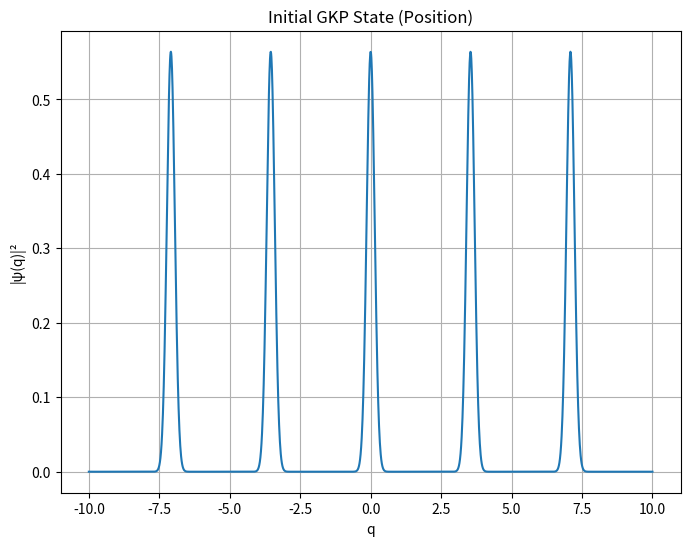
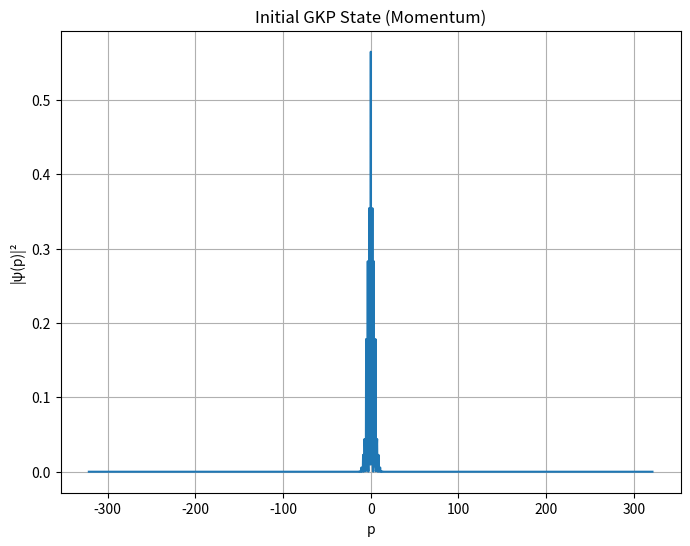
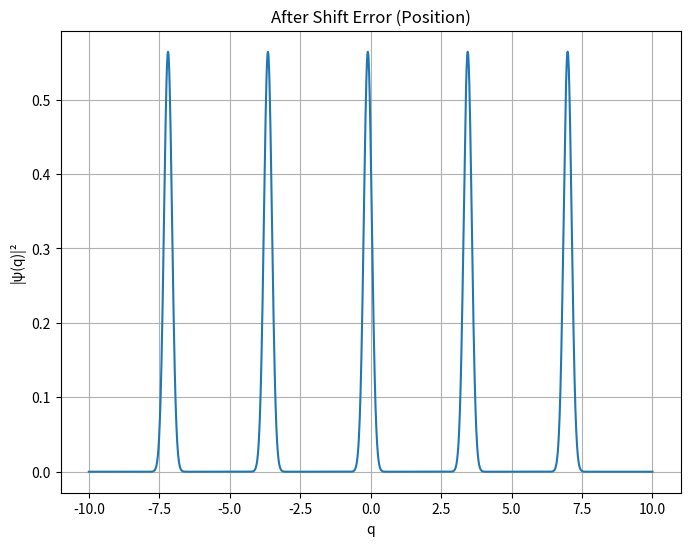
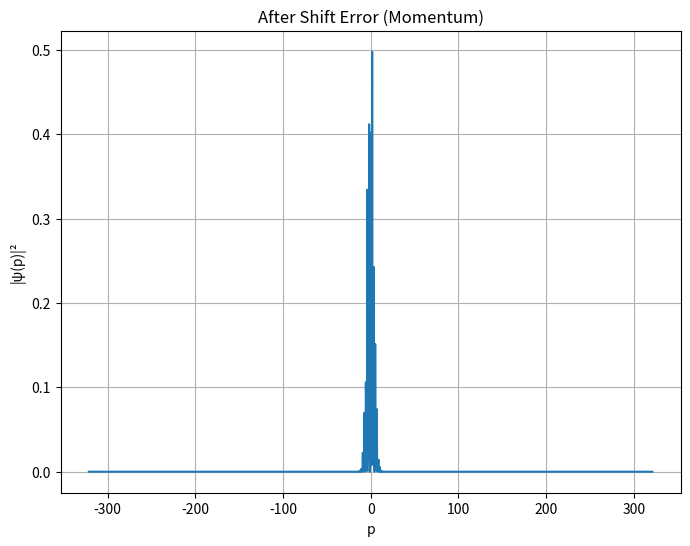
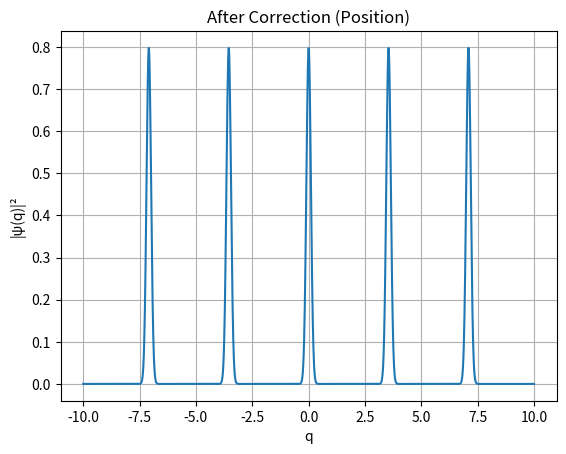
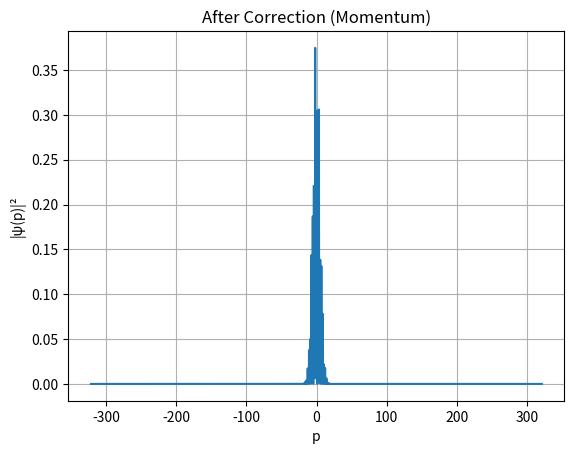
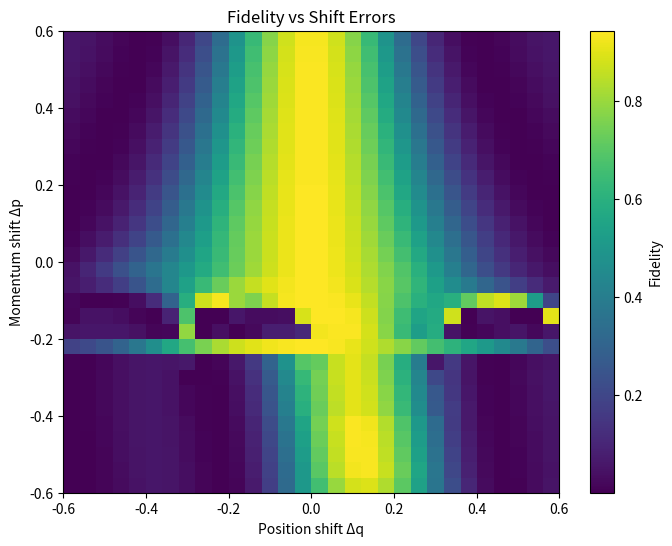
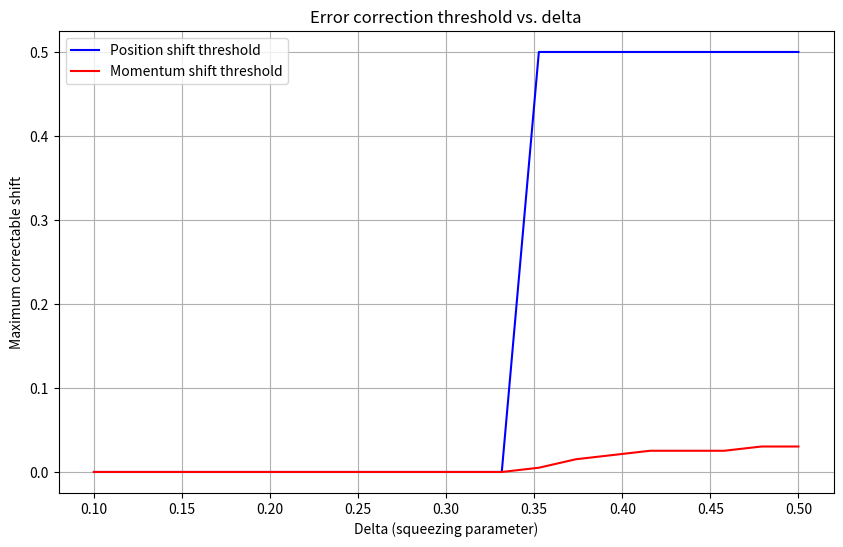
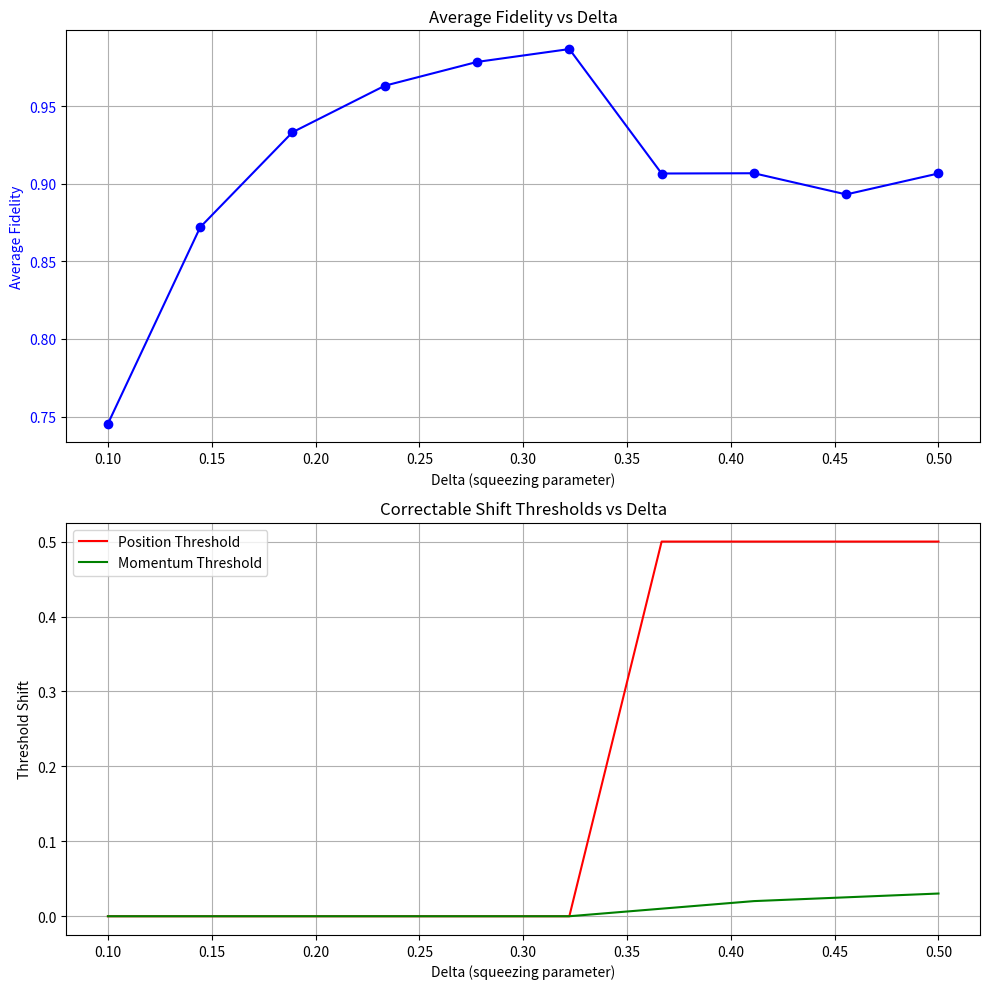

Python code for these plots, in order:
import numpy as np
import matplotlib.pyplot as plt
from scipy.linalg import expm
from scipy.special import hermite
from scipy.integrate import quad
from matplotlib.animation import FuncAnimation
import warnings
from scipy.integrate import IntegrationWarning



# Step 1 - GKP STATE GENERATION (Continuous Variable Core)
def setup_figures():
    plt.close('all')  # Close any existing figures
    fig1 = plt.figure(1, figsize=(8, 6))
    fig2 = plt.figure(2, figsize=(8, 6))
    fig3 = plt.figure(3, figsize=(8, 6))
    fig4 = plt.figure(4, figsize=(8, 6))
    return fig1, fig2, fig3, fig4



# Step 2 - Generating the GKP state
def gkp_state(delta, N_cutoff=50):
    """
    Generate finite-energy GKP state.
    delta: squeezing parameter (smaller = better protection)
    N_cutoff: Fock state truncation
    """
    x = np.linspace(-10, 10, 2048)
    psi = np.zeros_like(x, dtype=np.complex128)
    
    # Generate peaks with proper normalization
    for n in range(-N_cutoff, N_cutoff + 1):
        peak_center = 2 * n * np.sqrt(np.pi)
        psi += np.exp(-(x - peak_center)**2/(2*delta**2))
    
    # Normalization with improved numerical integration
    with warnings.catch_warnings():
        warnings.simplefilter("ignore", category=IntegrationWarning)
        norm = np.sqrt(quad(lambda x_val: np.interp(x_val, x, np.abs(psi)**2), 
                      -10, 10, 
                      limit=200)[0])  # Increased limit from 50 to 200
    
    psi /= norm
    return x, psi

def plot_initial_position(psi, x, fig=None):
    if fig is None:
        fig = plt.figure()
    plt.figure(fig.number)
    plt.plot(x, np.abs(psi)**2)
    plt.title('Initial GKP State (Position)')
    plt.xlabel('q')
    plt.ylabel('|ψ(q)|²')
    plt.grid(True)

def plot_initial_momentum(psi, x, fig=None):
    if fig is None:
        fig = plt.figure()
    plt.figure(fig.number)
    N = len(x)
    dx = x[1] - x[0]
    p = np.fft.fftshift(np.fft.fftfreq(N, d=dx)) * 2 * np.pi
    psi_p = np.fft.fftshift(np.fft.fft(np.fft.fftshift(psi))) * dx / np.sqrt(2*np.pi)
    plt.plot(p, np.abs(psi_p)**2)
    plt.title('Initial GKP State (Momentum)')
    plt.xlabel('p')
    plt.ylabel('|ψ(p)|²')
    plt.grid(True)



# Step 3 - Simulating the GKP errors
# Common Errors for GKP codes are small shifts in position or momentum
def apply_shift_error(psi, shift_q, shift_p, x):
    N = len(x)
    dx = x[1] - x[0]
    p = np.fft.fftshift(np.fft.fftfreq(N, d=dx)) * 2 * np.pi

    # Apply momentum shift (in position space) with proper sign
    psi_shifted = psi * np.exp(-1j * x * shift_p)   # Negative sign for momentum

    # Apply position shift (in momentum space)
    psi_p = np.fft.fftshift(np.fft.fft(np.fft.fftshift(psi_shifted)))
    psi_p *= np.exp(1j * p * shift_q)
    psi_shifted = np.fft.ifftshift(np.fft.ifft(np.fft.ifftshift(psi_p)))

    return psi_shifted

def plot_error_position(psi_err, x, fig=None):
    if fig is None:
        fig = plt.figure()
    plt.figure(fig.number)
    plt.plot(x, np.abs(psi_err)**2)
    plt.title('After Shift Error (Position)')
    plt.xlabel('q')
    plt.ylabel('|ψ(q)|²')
    plt.grid(True)

def plot_error_momentum(psi_err, x, fig=None):
    if fig is None:
        fig = plt.figure()
    plt.figure(fig.number)
    N = len(x)
    dx = x[1] - x[0]
    p = np.fft.fftshift(np.fft.fftfreq(N, d=dx)) * 2 * np.pi
    psi_p = np.fft.fftshift(np.fft.fft(np.fft.fftshift(psi_err))) * dx / np.sqrt(2*np.pi)
    plt.plot(p, np.abs(psi_p)**2)
    plt.title('After Shift Error (Momentum)')
    plt.xlabel('p')
    plt.ylabel('|ψ(p)|²')
    plt.grid(True)

def test_shift_measurement(delta, test_shifts=[0.1, 0.3, 0.5]):
    """
    Test function to verify shift measurement accuracy
    """
    x = np.linspace(-10, 10, 2048)
    _, psi = gkp_state(delta)
    
    print("Shift Measurement Verification:")
    print("-----------------------------")
    print("Applied Shift | Measured q_syndrome | Measured p_syndrome")
    
    for shift in test_shifts:
        # Apply same shift to both quadratures
        psi_shifted = apply_shift_error(psi, shift, shift, x)
        
        # Measure syndromes
        q_syn, p_syn = gkp_syndrome_measurement(psi_shifted, x)
        
        print(f"{shift:12.3f} | {q_syn:19.3f} | {p_syn:18.3f}")



# Step 4 - Simulating the GKP error correction
def gkp_syndrome_measurement(psi, x):
    """
    Measure the syndrome (shift from lattice)
    """
    dx = x[1] - x[0]
    N = len(x)

    # POSITION (q) measurement
    # Calculate the fractional part of position relative to √π lattice
    q_shifts = (x + np.sqrt(np.pi)/2) % np.sqrt(np.pi) - np.sqrt(np.pi)/2
    q_syndrome = -np.sum(q_shifts * np.abs(psi)**2) * dx  # Note negative sign (otherwise it would be a shift in the opposite direction)
    
    # MOMENTUM (p) measurement - improved precision
    psi_p = np.fft.fftshift(np.fft.fft(np.fft.fftshift(psi))) * dx / np.sqrt(2*np.pi)
    p = np.fft.fftshift(np.fft.fftfreq(N, d=dx)) * 2 * np.pi
    dp = p[1] - p[0]
    
    # Use complex phase for more accurate momentum measurement
    theta_p = np.angle(np.sum(psi_p * np.exp(-1j*p*np.sqrt(np.pi)/2)) * dp)
    p_syndrome = (theta_p + np.pi) % (2*np.pi) - np.pi  # Wrapped to [-π, π]
    p_syndrome *= np.sqrt(np.pi)/np.pi  # Scale to GKP lattice
    
    return q_syndrome, p_syndrome

def gkp_correct(psi, x, q_syndrome, p_syndrome, delta):
    """
    Apply correction based on syndrome
    """
    # Apply correction with proper boundary conditions
    psi_corr = apply_shift_error(psi, -q_syndrome, -p_syndrome, x)
    
    # Additional stabilization step - project to nearest logical state
    dx = x[1] - x[0]
    q_shifts = np.mod(x + np.sqrt(np.pi)/2, np.sqrt(np.pi)) - np.sqrt(np.pi)/2
    psi_corr *= np.exp(-q_shifts**2 / (2*delta**2))  # Soft projection
    
    # Normalize
    psi_corr /= np.sqrt(np.sum(np.abs(psi_corr)**2) * dx)
    return psi_corr

def plot_corrected_position(psi_corr, x, fig=None):
    if fig is None:
        fig = plt.figure()
    plt.figure(fig.number)
    plt.plot(x, np.abs(psi_corr)**2)
    plt.title('After Correction (Position)')
    plt.xlabel('q')
    plt.ylabel('|ψ(q)|²')
    plt.grid(True)

def plot_corrected_momentum(psi_corr, x, fig=None):
    if fig is None:
        fig = plt.figure()
    plt.figure(fig.number)
    N = len(x)
    dx = x[1] - x[0]
    p = np.fft.fftshift(np.fft.fftfreq(N, d=dx)) * 2 * np.pi
    psi_p = np.fft.fftshift(np.fft.fft(np.fft.fftshift(psi_corr))) * dx / np.sqrt(2*np.pi)
    plt.plot(p, np.abs(psi_p)**2)
    plt.title('After Correction (Momentum)')
    plt.xlabel('p')
    plt.ylabel('|ψ(p)|²')
    plt.grid(True)



# Step 5 - Animating the error correction process
def gkp_correction_animation(psi, x, q_syndrome, p_syndrome, shift_q, shift_p, delta, save_path="gkp_correction.gif"):
    fig, (ax1, ax2) = plt.subplots(1, 2, figsize=(12, 5))
    dx = x[1] - x[0]
    
    # Step 1: Apply known error
    psi_err = apply_shift_error(psi, shift_q, shift_p, x)

    # Step 2: Measure syndrome (redundant since we pass them, but keeps logic)
    q_syndrome, p_syndrome = gkp_syndrome_measurement(psi_err, x)

    # Step 3: Compute correction WITH delta parameter
    psi_corr_target = gkp_correct(psi_err, x, q_syndrome, p_syndrome, delta)

    # Fidelity at the end
    # Removed unused variable final_fidelity

    # Step 4: Set up plots
    ax1.plot(x, np.abs(psi)**2, 'b-', label='Original')
    ax1.plot(x, np.abs(psi_err)**2, 'r--', label='Errored')
    line_corr, = ax1.plot(x, np.abs(psi_err)**2, 'g:', label='Correcting...', linewidth=2)

    for n in range(-4, 5):
        ax1.axvline(n*np.sqrt(np.pi), color='gray', linestyle=':', alpha=0.3)  # Correct usage of axvline and linestyle

    ax1.set_xlim(x[0], x[-1])  # Correct usage of set_xlim
    ax1.set_ylim(0, 1.1*np.max(np.abs(psi)**2))  # Correct usage of set_ylim
    ax1.set_xlabel('Position (q)')  # Correct usage of set_xlabel
    ax1.set_ylabel('Probability Density')  # Correct usage of set_ylabel
    ax1.legend()

    # Text box
    text_info = ax2.text(0.5, 0.6, "", fontsize=12, ha='center', transform=ax2.transAxes)  # Correct usage of fontsize
    text_fidelity = ax2.text(0.5, 0.4, "", fontsize=12, ha='center', transform=ax2.transAxes)  # Correct usage of fontsize
    ax2.axis('off')

    # Correction values
    q_corr = q_syndrome
    p_corr = p_syndrome

    def update(frame):
        alpha = min(1.0, frame / 30)
        
        # Apply correction in both quadratures simultaneously
        psi_step = apply_shift_error(psi_err, -alpha * q_syndrome, -alpha * p_syndrome, x)
        
        # Calculate intermediate fidelity
        current_fidelity = compute_fidelity(psi, psi_step, dx)
        
        # Update plots
        line_corr.set_ydata(np.abs(psi_step)**2)
        text_info.set_text(
            f"Applied Shifts: Δq={shift_q:.3f}, Δp={shift_p:.3f}\n"
            f"Measured Syndromes: Δq={q_syndrome:.3f}, Δp={p_syndrome:.3f}\n"
            f"Correction Progress: {alpha*100:.1f}%"
        )
        text_fidelity.set_text(f"Current Fidelity: {current_fidelity:.4f}")
        
        return line_corr, text_info, text_fidelity

    ani = FuncAnimation(fig, update, frames=60, interval=50, blit=True)  # Correct usage of blit
    ani.save(save_path, writer='pillow', fps=20)
    plt.close()
    print(f"Animation saved to {save_path}")



# Step 6 - Calculate fidelity
def compute_fidelity(psi1, psi2, dx):
    overlap = np.abs(np.sum(np.conj(psi1) * psi2) * dx)**2
    # Also compute logical fidelity by projecting to nearest peak
    return overlap

def logical_fidelity(psi, x, delta):
    dx = x[1] - x[0]
    # Project to nearest logical state
    logical_psi = np.zeros_like(psi)
    for n in range(-5, 6):
        peak = np.exp(-(x - 2*n*np.sqrt(np.pi))**2/(2*delta**2))
        peak /= np.sqrt(np.sum(np.abs(peak)**2) * dx)
        overlap = np.abs(np.sum(np.conj(peak) * psi) * dx)**2
        logical_psi += overlap * peak
    return np.abs(np.sum(np.conj(psi) * logical_psi) * dx)**2

def fidelity_vs_shift_plot(psi, x, delta, shift_range=(-0.6, 0.6), steps=30):
    """
    Compute and plot fidelity vs. various shift errors.
    Now properly includes delta parameter.
    """
    dx = x[1] - x[0]
    shift_vals = np.linspace(*shift_range, steps)
    fidelity_map = np.zeros((steps, steps))

    for i, dq in enumerate(shift_vals):
        for j, dp in enumerate(shift_vals):
            psi_err = apply_shift_error(psi, dq, dp, x)
            q_syn, p_syn = gkp_syndrome_measurement(psi_err, x)
            psi_corr = gkp_correct(psi_err, x, q_syn, p_syn, delta)  # Now passing delta
            fidelity_map[i, j] = compute_fidelity(psi, psi_corr, dx)

    # Plotting code remains the same...
    plt.figure(figsize=(8, 6))
    plt.imshow(fidelity_map, extent=(shift_range[0], shift_range[1], shift_range[0], shift_range[1]),
               origin='lower', aspect='auto', cmap='viridis')
    plt.colorbar(label='Fidelity')
    plt.xlabel('Position shift Δq')
    plt.ylabel('Momentum shift Δp')
    plt.title('Fidelity vs Shift Errors')
    plt.grid(False)
    plt.show()



# Step 6.5 - Plotting the threshold for maximum correctable shift
# Threshold for max correctable shift
def find_threshold(psi, x, delta, fidelity_threshold=0.99, max_shift=0.5, steps=100):
    """
    Find the maximum correctable shift for a given GKP state.
    
    Parameters:
    - psi: The GKP state wavefunction (from gkp_state())
    - x: The position space array
    - delta: squeezing parameter (used for correction)
    - fidelity_threshold: fidelity value below which we consider correction unsuccessful
    - max_shift: maximum shift to test (will search from 0 to this value)
    - steps: number of steps in the search
    
    Returns:
    - q_threshold: maximum correctable position shift
    - p_threshold: maximum correctable momentum shift
    """
    dx = x[1] - x[0]
    
    # Test position shifts
    q_shifts = np.linspace(0, max_shift, steps)
    q_fidelities = np.zeros_like(q_shifts)
    
    for i, shift in enumerate(q_shifts):
        psi_err = apply_shift_error(psi, shift, 0, x)  # Only position shift
        q_syn, p_syn = gkp_syndrome_measurement(psi_err, x)
        psi_corr = gkp_correct(psi_err, x, q_syn, p_syn, delta)
        q_fidelities[i] = compute_fidelity(psi, psi_corr, dx)
    
    # Find where fidelity drops below threshold
    q_threshold_idx = np.argmax(q_fidelities < fidelity_threshold)   # finds the first index where fidelity drops below our threshold( 0 if 1st elem < threshold; len(q_fidelities) if all fidelities > threshold)
    
    # Special Case: ALL tested shifts (up to max_shift) have fidelity ≥ threshold
    if q_threshold_idx == 0 and q_fidelities[0] >= fidelity_threshold:
        q_threshold = max_shift  # All tested shifts are below threshold
    
    # Normal Case
    else:
        q_threshold = q_shifts[q_threshold_idx - 1] if q_threshold_idx > 0 else 0
        # If we found a drop point (q_threshold_idx > 0), we take the shift just before the dro
        # otherwise means even the smallest shift failed, so threshold is 0
    
    # Test momentum shifts
    p_shifts = np.linspace(0, max_shift, steps)
    p_fidelities = np.zeros_like(p_shifts)
    
    for i, shift in enumerate(p_shifts):
        psi_err = apply_shift_error(psi, 0, shift, x)  # Only momentum shift
        q_syn, p_syn = gkp_syndrome_measurement(psi_err, x)
        psi_corr = gkp_correct(psi_err, x, q_syn, p_syn, delta)
        p_fidelities[i] = compute_fidelity(psi, psi_corr, dx)
    
    # Find where fidelity drops below threshold
    p_threshold_idx = np.argmax(p_fidelities < fidelity_threshold)
    if p_threshold_idx == 0 and p_fidelities[0] >= fidelity_threshold:
        p_threshold = max_shift  # All tested shifts are below threshold
    else:
        p_threshold = p_shifts[p_threshold_idx - 1] if p_threshold_idx > 0 else 0
    
    return q_threshold, p_threshold

def plot_threshold_vs_delta(psi, x, delta_range=(0.1, 0.5), steps=20):
    """
    Plot the threshold shift vs delta parameter using the same GKP state.
    """
    deltas = np.linspace(*delta_range, steps)
    q_thresholds = np.zeros_like(deltas)
    p_thresholds = np.zeros_like(deltas)
    
    for i, delta in enumerate(deltas):
        q_thresh, p_thresh = find_threshold(psi, x, delta)
        q_thresholds[i] = q_thresh
        p_thresholds[i] = p_thresh
    
    plt.figure(figsize=(10, 6))
    plt.plot(deltas, q_thresholds, 'b-', label='Position shift threshold')  # How much shift in position can be corrected.
    plt.plot(deltas, p_thresholds, 'r-', label='Momentum shift threshold')  # How much shift in momentum can be corrected.
    plt.xlabel('Delta (squeezing parameter)')   # X-axis: Delta (squeezing parameter, typically ranging from ~0.1 to 0.5)
    plt.ylabel('Maximum correctable shift')     # Y-axis: Maximum correctable shift (threshold)
    plt.title('Error correction threshold vs. delta')
    plt.legend()
    plt.grid(True)
    plt.show()



# Step 7 - Performance Analysis
def performance_analysis(psi, x, delta, num_trials=1000):
    """
    Analyze average correction performance with random shifts within threshold limits.
    Returns: (avg_fidelity, q_threshold, p_threshold)
    """
    # First determine the maximum correctable shifts
    q_thresh, p_thresh = find_threshold(psi, x, delta)
    
    # Initialize statistics
    fidelities = []
    dx = x[1] - x[0]
    
    for _ in range(num_trials):
        # Generate random shifts within threshold bounds
        shift_q = np.random.uniform(-q_thresh, q_thresh)
        shift_p = np.random.uniform(-p_thresh, p_thresh)
        
        # Apply error and correct
        psi_err = apply_shift_error(psi, shift_q, shift_p, x)
        q_syn, p_syn = gkp_syndrome_measurement(psi_err, x)
        psi_corr = gkp_correct(psi_err, x, q_syn, p_syn, delta)
        
        # Track fidelity
        fidelity = compute_fidelity(psi, psi_corr, dx)
        fidelities.append(fidelity)
    
    # Calculate average fidelity
    avg_fidelity = np.mean(fidelities)
    
    return avg_fidelity, q_thresh, p_thresh

def plot_performance_vs_delta(psi, x, delta_range=(0.1, 0.5), steps=10, num_trials=500):
    """
    Plot average performance metrics vs delta parameter
    """
    deltas = np.linspace(*delta_range, steps)
    avg_fidelities = []
    thresholds_q = []
    thresholds_p = []
    
    for delta in deltas:
        print(f"Analyzing delta={delta:.2f}...")
        fid, q_thresh, p_thresh = performance_analysis(psi, x, delta, num_trials)
        avg_fidelities.append(fid)
        thresholds_q.append(q_thresh)
        thresholds_p.append(p_thresh)
    
    # Create figure with two subplots
    fig, (ax1, ax2) = plt.subplots(2, 1, figsize=(10, 10))
    
    # Plot fidelity
    ax1.plot(deltas, avg_fidelities, 'b-o')
    ax1.set_xlabel('Delta (squeezing parameter)')
    ax1.set_ylabel('Average Fidelity', color='b')
    ax1.tick_params(axis='y', labelcolor='b')
    ax1.grid(True)
    ax1.set_title('Average Fidelity vs Delta')
    
    # Plot thresholds
    ax2.plot(deltas, thresholds_q, 'r-', label='Position Threshold')
    ax2.plot(deltas, thresholds_p, 'g-', label='Momentum Threshold')
    ax2.set_xlabel('Delta (squeezing parameter)')
    ax2.set_ylabel('Threshold Shift')
    ax2.legend()
    ax2.grid(True)
    ax2.set_title('Correctable Shift Thresholds vs Delta')
    
    plt.tight_layout()
    return fig



# Step 8 - Main function to run the simulation
def main():
    # Parameters
    delta = 0.2 # Squeezing parameter
    shift_q, shift_p = 0.1, 0.2  # Random errors to apply

    # Setup all figures first
    fig1, fig2, fig3, fig4 = setup_figures()
    fig5, fig6 = plt.figure(5), plt.figure(6)

    # Generate GKP state
    x, psi = gkp_state(delta)

    # Plot initial states
    plot_initial_position(psi, x, fig1)
    plot_initial_momentum(psi, x, fig2)

    # Apply errors
    psi_err = apply_shift_error(psi, shift_q, shift_p, x)
    plot_error_position(psi_err, x, fig3)
    plot_error_momentum(psi_err, x, fig4)
    test_shift_measurement(delta, test_shifts=[0.1, 0.3, 0.5])

    # Measure syndrome
    q_syn, p_syn = gkp_syndrome_measurement(psi_err, x)
    print(f"Measured syndromes - q: {q_syn:.3f}, p: {p_syn:.3f}")

    # Correct errors
    psi_corr = gkp_correct(psi_err, x, q_syn, p_syn, delta)

    # Plot corrected states
    plot_corrected_position(psi_corr, x, fig5)
    plot_corrected_momentum(psi_corr, x, fig6)

    # Calculate fidelity
    fidelity = compute_fidelity(psi, psi_corr, x[1]-x[0])
    print(f"Fidelity after correction: {fidelity:.4f}")

    # Generate and display animation
    gkp_correction_animation(psi, x, q_syn, p_syn, shift_q, shift_p, delta)
    fidelity_vs_shift_plot(psi, x, delta)

    # Print the original and shifted states: check if they match to know effectiveness of the code
    print(f"Applied shift_q: {shift_q}, Measured q_syndrome: {q_syn}")
    print(f"Applied shift_p: {shift_p}, Measured p_syndrome: {p_syn}")

    # Find and print threshold for current delta
    q_thresh, p_thresh = find_threshold(psi, x, delta)
    print(f"\nFor delta = {delta}:")
    print(f"Maximum correctable position shift: {q_thresh:.4f}")
    print(f"Maximum correctable momentum shift: {p_thresh:.4f}")
    
    # Plot threshold vs delta using the same psi
    plot_threshold_vs_delta(psi, x)

    # Run performance analysis
    print("\nRunning performance analysis...")
    avg_fidelity, q_thresh, p_thresh = performance_analysis(psi, x, delta)
    print(f"\nPerformance for delta={delta}:")
    print(f"Average fidelity: {avg_fidelity:.4f}")
    print(f"Max correctable shifts: q={q_thresh:.3f}, p={p_thresh:.3f}")
    
    # Plot performance vs delta
    fig7 = plot_performance_vs_delta(psi, x)

    # Show all plots at once
    plt.show()

if __name__ == "__main__":
    main()
